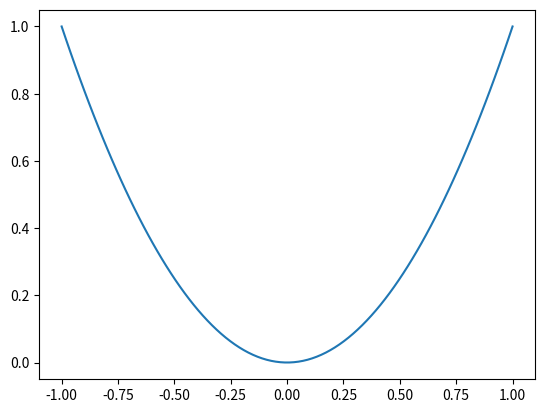
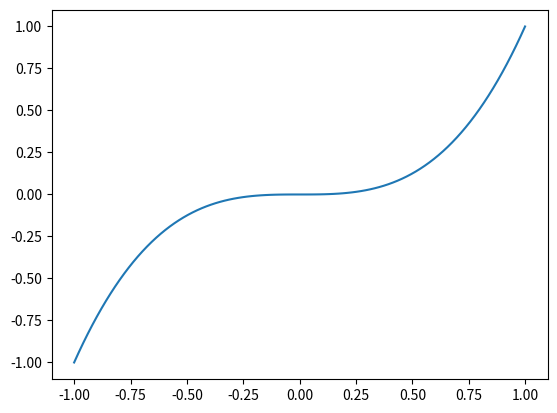

Python code for these plots, in order:
import numpy as np
import matplotlib.pyplot as plt


x = np.linspace(-1, 1, 100)
y = x ** 2

plt.figure()
plt.plot(x, y)


y = x ** 3

plt.figure()
plt.plot(x, y)
plt.show()